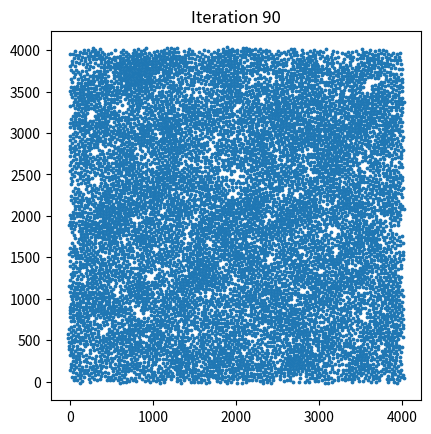

This figure's Python source: (Note: this script raises an exception after producing the figure.)
import numpy as np
from scipy.spatial import cKDTree
import matplotlib.pyplot as plt

plt.ion()

fig, ax = plt.subplots()

# -------------------------------
# PARAMETERS
# -------------------------------
N = 10000
DOMAIN_SIZE = 4000.0      # microns (square domain)
R_REPEL = 40.0            # repulsive radius --> 616.1 vessels/mm^2 
#R_REPEL = 50.0            # repulsive radius  --> 604.8 vessels/mm^2
#R_REPEL = 60.0            # repulsive radius --> 591.9 vessels/mm^2 
STEP_SIZE = 0.1           # smaller = slower but more stable relaxation
ITERATIONS = 100          # number of relaxation iterations
PLOT_EVERY = 10           # show progress

# -------------------------------
# INITIAL RANDOM POSITIONS
# -------------------------------
pts = np.random.rand(N, 2) * DOMAIN_SIZE

def save_as_grid(pts_um, filename,
                 xDim=400, yDim=400, cell_size_um=10):
    """
    Convert vessel coordinates in microns into a 2D grid (integers)
    and save as CSV (same format as original script).

    pts_um : N×2 array of positions in microns.
    filename : CSV output path.

    Each grid cell is 10 × 10 µm.
    """
    # Create empty grid
    grid = np.zeros((xDim, yDim), dtype=int)

    # Extract x,y
    xs_um = pts_um[:, 0]
    ys_um = pts_um[:, 1]

    # Keep only points inside the domain
    mask = (
        (xs_um >= 0) & (xs_um < xDim * cell_size_um) &
        (ys_um >= 0) & (ys_um < yDim * cell_size_um)
    )

    xs_um = xs_um[mask]
    ys_um = ys_um[mask]
        
    # Convert positions to grid index
    xs = (xs_um / cell_size_um).astype(int)
    ys = (ys_um / cell_size_um).astype(int)

    # Mark vessel locations
    grid[xs, ys] = 1

    # Save CSV
    np.savetxt(filename, grid, delimiter=",", fmt="%d")

    print(f"Saved {filename}")
    print(f"Kept {len(xs)} vessels out of {len(pts_um)}")
    print(f"Vessel density: {np.sum(grid)/16:.1f} vessels/mm²")


# -------------------------------
# RELAXATION LOOP
# -------------------------------
for it in range(ITERATIONS):
    tree = cKDTree(pts)
    
    # For every point, get neighbors within R_REPEL
    pairs = tree.query_ball_tree(tree, r=R_REPEL)

    disp = np.zeros_like(pts)

    for i, neigh in enumerate(pairs):
        for j in neigh:
            if i >= j:  
                continue  # avoid double-counting

            rij = pts[j] - pts[i]
            dist = np.linalg.norm(rij)

            if dist == 0:
                continue

            # Repulsive force direction
            direction = rij / dist
            
            # Repulsive magnitude decreases with distance
            overlap = R_REPEL - dist
            force = overlap * direction

            # Equal and opposite forces
            disp[i] -= force
            disp[j] += force

    # Apply displacement with step-size control
    pts += STEP_SIZE * disp

    # Keep points inside domain
#    pts = np.clip(pts, 0, DOMAIN_SIZE)

    if it % PLOT_EVERY == 0:
        ax.clear()
        ax.scatter(pts[:,0], pts[:,1], s=3)
        ax.set_title(f"Iteration {it}")
#        plt.xlim(0, DOMAIN_SIZE)
#        plt.ylim(0, DOMAIN_SIZE)
        plt.gca().set_aspect('equal')
        plt.pause(0.001)

# -------------------------------
# SAVE FINAL CONFIGURATION
# -------------------------------
#np.savetxt("vessels_relaxed.txt", pts, fmt="%.3f")
#print("Saved vessel positions → vessels_relaxed.txt")

save_as_grid(pts, "scripts/GenerateVessels/relaxed_vessels.csv")
